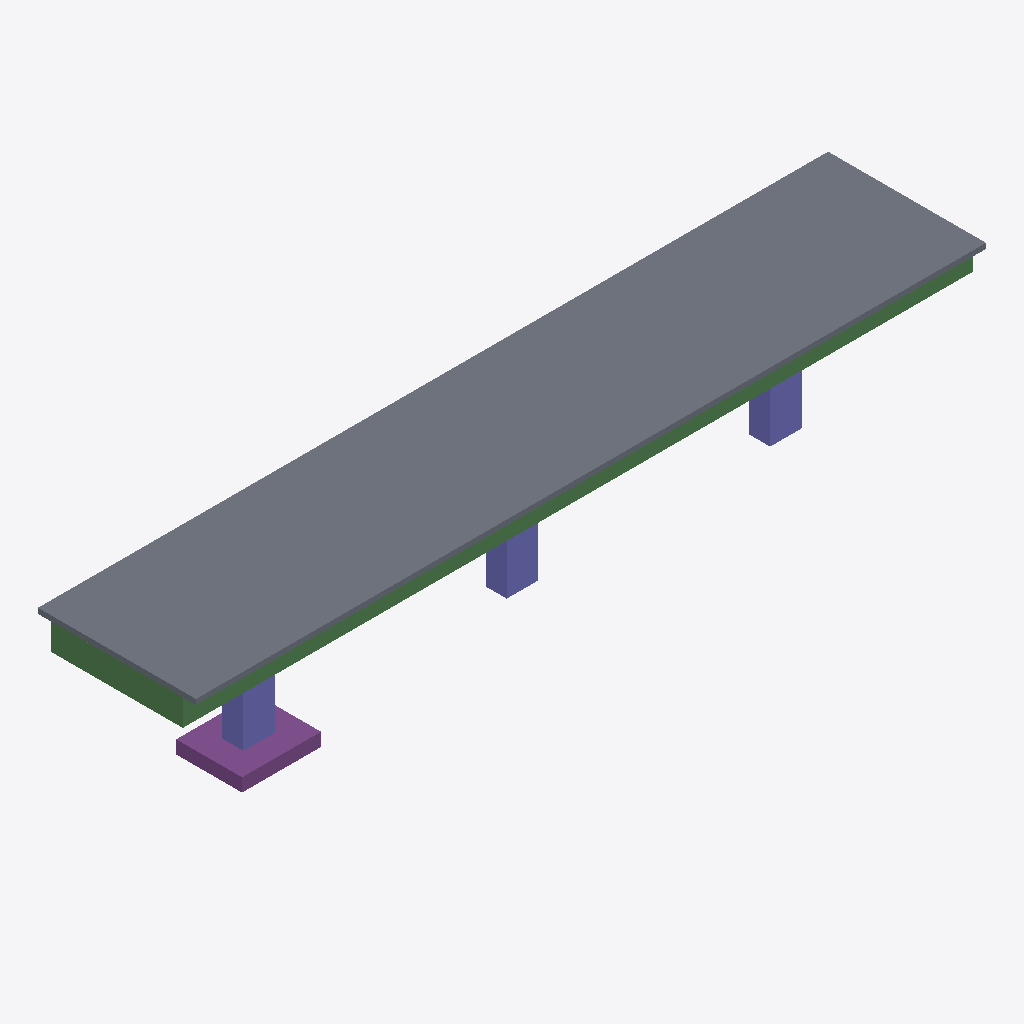
Isometric view of an IFC building model (IFC-SPF (STEP), schema IFC2X3, length unit metre), seen from the south-west, elements coloured by IFC class: 3 columns (violet), 1 slab (grey), 1 beam (green), 1 footing (purple).
Extent 60.0 m × 12.0 m × 11.4 m (x, y, z). Storeys (1): Structure at 0.00 m. Elements (6): 3 IfcColumn, 1 IfcBeam, 1 IfcFooting, 1 IfcSlab.

HEADER;
FILE_DESCRIPTION(('ViewDefinition [CoordinationView]'),'2;1');
FILE_NAME('','2026-11-13T11:12:39',(''),(''),'IfcOpenShell 0.9.0post1+b5e509b','IfcOpenShell 0.9.0post1+b5e509b','');
FILE_SCHEMA(('IFC2X3'));
ENDSEC;
DATA;
#11=IFCPROJECT('3ACVv8PlHNbQyjqx2HifDq',#5,'Synthetic example - not a real engineering model',$,$,$,$,(#8),#10);
#12=IFCSITE('0GRpXYDc9UWQv9xTkckjpu',#5,'Illustrative site',$,$,$,$,$,.ELEMENT.,$,$,$,$,$);
#13=IFCBUILDING('1BMAJbzgzTI9tHQbz_cNKa',#5,'Synthetic bridge',$,$,$,$,$,.ELEMENT.,$,$,$);
#14=IFCBUILDINGSTOREY('2ax9ngtCTL_g1VzK0ZTub7',#5,'Structure',$,$,$,$,$,.ELEMENT.,0.0);
#59=IFCSLAB('3UX0veyMTMlu61c9DEAPD$',#5,'Deck',$,$,#49,#58,$,$);
#41=IFCBEAM('1QTypGgG9UW8sEP8gDH8zw',#5,'Main beam',$,$,#31,#40,$);
#119=IFCFOOTING('3A3eLp2HnQBAuWWu3CzbJ$',#5,'West foundation',$,$,#109,#118,$,.PAD_FOOTING.);
#101=IFCCOLUMN('0HDqFeAPnHWBbGEg873WOo',#5,'Pier 2',$,$,#95,#100,$);
#73=IFCCOLUMN('3PwMbh5DnPUuVVUwrM6GPq',#5,'Pier 0',$,$,#67,#72,$);
#87=IFCCOLUMN('1vb7VeNyTTZPL0v1nwAJ9k',#5,'Pier 1',$,$,#81,#86,$);
ENDSEC;
